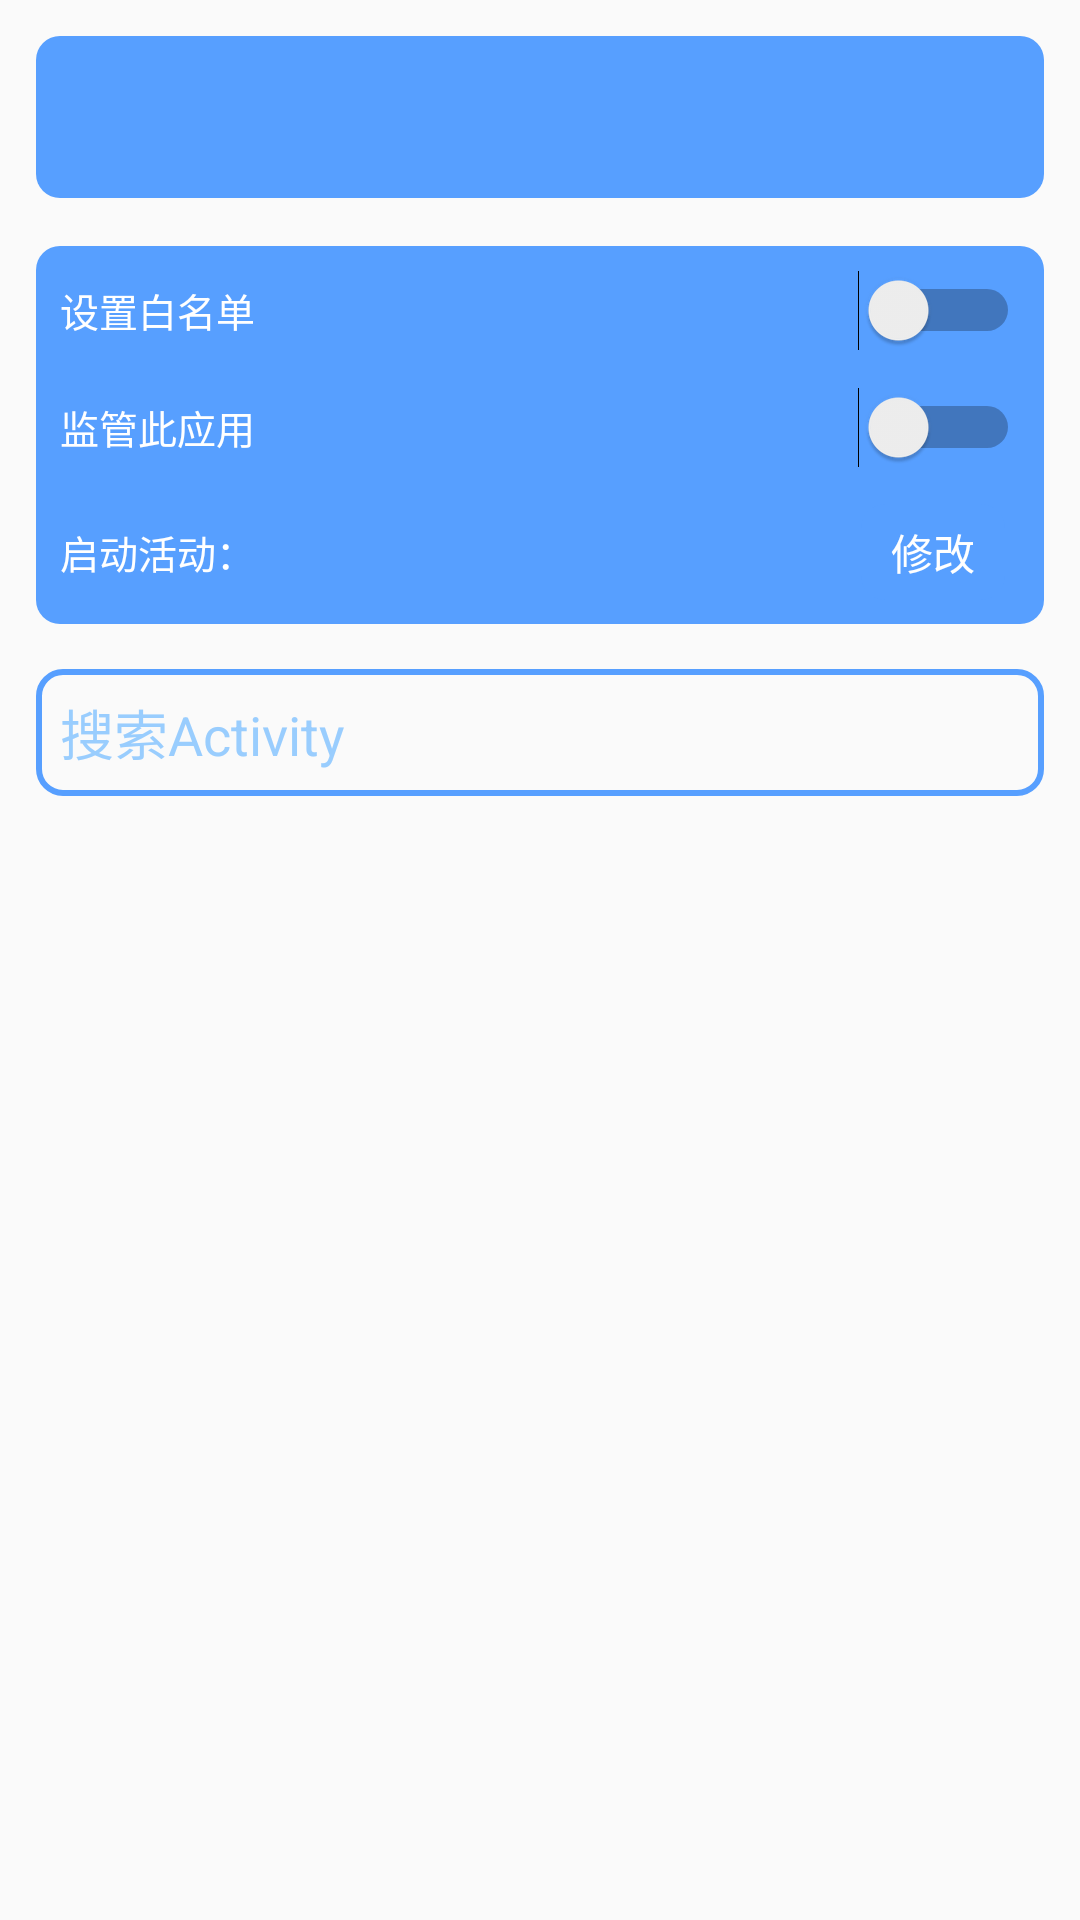

The Android layout XML behind this screen, and the referenced resources:
<!-- AndroidManifest.xml: application theme AppTheme -->
<!-- res/layout/activity_manage_dialog.xml -->
<?xml version="1.0" encoding="utf-8"?>
<LinearLayout
	xmlns:android="http://schemas.android.com/apk/res/android"
	xmlns:app="http://schemas.android.com/apk/res-auto"
	android:orientation="vertical"
	android:layout_width="match_parent"
	android:layout_height="match_parent"
	android:padding="12dp">

	<LinearLayout
		android:orientation="horizontal"
		android:layout_width="match_parent"
		android:layout_height="wrap_content"
		android:padding="8dp"
		android:layout_marginBottom="16dp"
		android:background="@drawable/radius_background">

		<ImageView
			android:layout_width="38dp"
			android:layout_height="38dp"
			android:layout_marginRight="6dp"
			android:id="@+id/activitymanagedialogImageView1"/>

		<LinearLayout
			android:orientation="vertical"
			android:layout_width="match_parent"
			android:layout_height="match_parent">

			<LinearLayout
				android:orientation="horizontal"
				android:layout_width="match_parent"
				android:layout_height="match_parent"
				android:layout_weight="3"
				android:gravity="left|center">

				<TextView
					android:layout_width="match_parent"
					android:layout_height="wrap_content"
					android:gravity="left|center"
					android:textColor="#FFFFFFFF"
					android:textSize="13sp"
					android:textStyle="bold"
					android:id="@+id/activitymanagedialogTextView1"/>

			</LinearLayout>

			<LinearLayout
				android:orientation="horizontal"
				android:layout_width="match_parent"
				android:layout_height="match_parent"
				android:layout_weight="4"
				android:gravity="left|center">

				<TextView
					android:layout_width="match_parent"
					android:layout_height="wrap_content"
					android:textColor="#FFFFFFFF"
					android:textSize="12sp"
					android:id="@+id/activitymanagedialogTextView2"/>

			</LinearLayout>

		</LinearLayout>

	</LinearLayout>

	<LinearLayout
		android:orientation="vertical"
		android:layout_width="match_parent"
		android:layout_height="wrap_content"
		android:layout_marginBottom="15dp"
		android:gravity="center"
		android:padding="8dp"
		android:background="@drawable/radius_background">

		<LinearLayout
			android:orientation="horizontal"
			android:layout_width="match_parent"
			android:layout_height="wrap_content"
			android:gravity="center"
			android:layout_marginBottom="12dp">

			<TextView
				android:layout_width="wrap_content"
				android:layout_height="wrap_content"
				android:text="设置白名单"
				android:textColor="#FFFFFFFF"
				android:textSize="13sp"/>

			<LinearLayout
				android:orientation="horizontal"
				android:layout_width="match_parent"
				android:layout_height="wrap_content"
				android:gravity="right|center">

				<Switch
					android:layout_width="wrap_content"
					android:layout_height="wrap_content"
					android:id="@+id/activitymanagedialogSwitch1"/>

			</LinearLayout>

			<LinearLayout
				android:orientation="horizontal"
				android:layout_width="wrap_content"
				android:layout_height="wrap_content"/>

		</LinearLayout>

		<LinearLayout
			android:orientation="horizontal"
			android:layout_width="match_parent"
			android:layout_height="wrap_content"
			android:gravity="center"
			android:layout_marginBottom="12dp">

			<TextView
				android:layout_width="wrap_content"
				android:layout_height="wrap_content"
				android:text="监管此应用"
				android:textColor="#FFFFFFFF"
				android:textSize="13sp"/>

			<LinearLayout
				android:orientation="horizontal"
				android:layout_width="match_parent"
				android:layout_height="wrap_content"
				android:gravity="right|center">

				<Switch
					android:layout_width="wrap_content"
					android:layout_height="wrap_content"
					android:id="@+id/activitymanagedialogSwitch2"/>

			</LinearLayout>

			<LinearLayout
				android:orientation="horizontal"
				android:layout_width="wrap_content"
				android:layout_height="wrap_content"/>

		</LinearLayout>

		<LinearLayout
			android:orientation="horizontal"
			android:layout_width="match_parent"
			android:layout_height="wrap_content"
			android:gravity="left|center"
			android:id="@+id/applicationmanagedialogLinearLayout1">

			<LinearLayout
				android:orientation="horizontal"
				android:layout_width="match_parent"
				android:layout_height="wrap_content"
				android:layout_weight="1.0"
				android:gravity="left|center">

				<TextView
					android:layout_width="wrap_content"
					android:layout_height="wrap_content"
					android:text="启动活动："
					android:textColor="#FFFFFFFF"
					android:textSize="13sp"/>

				<HorizontalScrollView
					android:layout_width="wrap_content"
					android:layout_height="wrap_content"
					android:fastScrollEnabled="false"
					android:scrollbars="none"
					android:layout_weight="1.0">

					<TextView
						android:layout_width="wrap_content"
						android:layout_height="wrap_content"
						android:gravity="left|center"
						android:textColor="#FFFFFFFF"
						android:textSize="10sp"
						android:id="@+id/activitymanagedialogTextView3"/>

				</HorizontalScrollView>

			</LinearLayout>

			<TextView
				android:layout_width="wrap_content"
				android:layout_height="32dp"
				android:text="修改"
				android:textColor="#FFFFFFFF"
				android:gravity="center"
				android:clickable="true"
				android:focusable="true"
				android:background="@drawable/btn_custom_press"
				android:paddingRight="10dp"
				android:paddingLeft="10dp"
				android:layout_marginRight="5dp"
				android:id="@+id/activitymanagedialogTextView4"/>

		</LinearLayout>

	</LinearLayout>

	<LinearLayout
		android:orientation="vertical"
		android:layout_width="match_parent"
		android:layout_height="wrap_content"
		android:id="@+id/activitymanagedialogLinearLayout1">

		<EditText
			android:layout_width="match_parent"
			android:ems="10"
			android:layout_height="wrap_content"
			android:layout_marginBottom="12dp"
			android:hint="搜索Activity"
			android:textColor="#FF75BCFF"
			android:textColorHint="#BB75BCFF"
			android:padding="8dp"
			android:singleLine="true"
			android:background="@drawable/radius"
			android:id="@+id/activitymanagedialogEditText1"/>

		<ListView
			android:layout_width="match_parent"
			android:layout_height="match_parent"
			android:dividerHeight="8dp"
			android:divider="@null"
			android:id="@+id/activitymanagedialogListView1"/>

	</LinearLayout>

</LinearLayout>
<!-- resources referenced by this layout -->
<resources>
  <!-- drawable btn_custom_press (drawable) -->
  <?xml version="1.0" encoding="utf-8"?>
  <ripple xmlns:android="http://schemas.android.com/apk/res/android"
      android:color="#AD2F3031">
  
      <item>
          <shape android:shape="rectangle">
              <corners android:radius="8dp" />
              
              <solid android:color="#FF579FFF" />
          </shape>
      </item>
  </ripple>
  <!-- drawable radius (drawable) -->
  <?xml version="1.0" encoding="utf-8"?>
  <shape xmlns:android="http://schemas.android.com/apk/res/android">
      <solid android:color="#00FFFFFF" />
      <corners
          android:radius="8dp"  />
      <stroke
          android:width="2dp"
          android:color="#FF579FFF" />
  </shape>
  <!-- drawable radius_background (drawable) -->
  <?xml version="1.0" encoding="utf-8"?>
  <shape xmlns:android="http://schemas.android.com/apk/res/android">
      <solid android:color="#FF579FFF" />
      <corners
          android:radius="8dp"/>
  </shape>
  <style name="AppTheme" parent="@android:style/Theme.Material.Light.DarkActionBar">
          <item name="android:colorPrimary">@color/colorPrimary</item>
          <item name="android:colorPrimaryDark">@color/colorPrimaryDark</item>
          <item name="android:colorAccent">@color/colorAccent</item>
          <item name="android:navigationBarColor">?android:colorPrimary</item>
  	</style>
  <color name="colorPrimary">#FF4C9CFC</color>
  <color name="colorPrimaryDark">#FF4C9CFC</color>
  <color name="colorAccent">#FFFF0000</color>
</resources>
